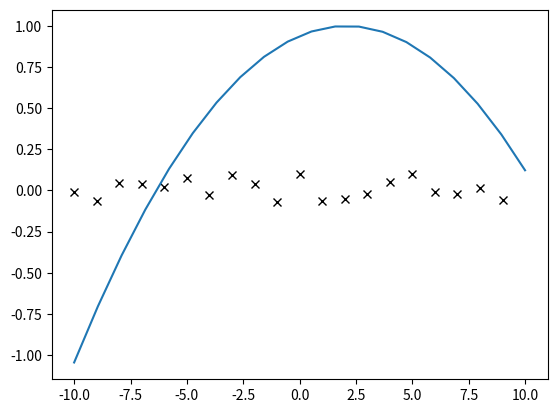

Here is the Python script that generated this plot:
import numpy as np
import matplotlib.pyplot as plt
import sys
def fonk1(b11, b12, b7, a2, m, a1):
    b1 = b11.transpose()
    b2 = None
    while True:
        b3 = np.dot(b11, b7)
        b4 = b3 - b12
        b5 = np.sum(b4 ** 2) / (2 * m)
        if b2 is not None and round(b5, 2) == b2:
            break
        b2 = round(b5, 2)
        b6 = np.dot(b1, b4) / m
        b7 = b7 - a2 * b6
        a2 += 0.00001
    return b7, a2
b8 = int(sys.argv[1]) if len(sys.argv) > 1 else 0
b9 = int(sys.argv[2]) if len(sys.argv) > 2 else 0
b10 = int(sys.argv[3]) if len(sys.argv) > 3 else 0
b11 = np.array([[1, num, num ** 2] for num in range(-10, 10)])
b12 = np.array([(b8 * num ** 2) + (b9 * num) + b10 for num in range(-10, 10)])
b13 = np.random.uniform(-0.1, 0.1, b12.shape)
b12 = b12 + b13
m, b14 = b11.shape
a1 = 5000
a2 = 0.000001
b7 = np.ones(b14)
b7, a2 = fonk1(b11, b12, b7, a2, m, a1)
print('Learning b15 = ', a2)
print('b16 = ', b7[2])
print('b17 = ', b7[1])
print('b18 = ', b7[0])
b19 = np.linspace(-10, 10, 20)
b20 = (b7[2] * b19 ** 2) + (b7[1] * b19) + b7[0]
plt.plot(b11[:, 1], b12, 'kx', b19, b20)
plt.show()
